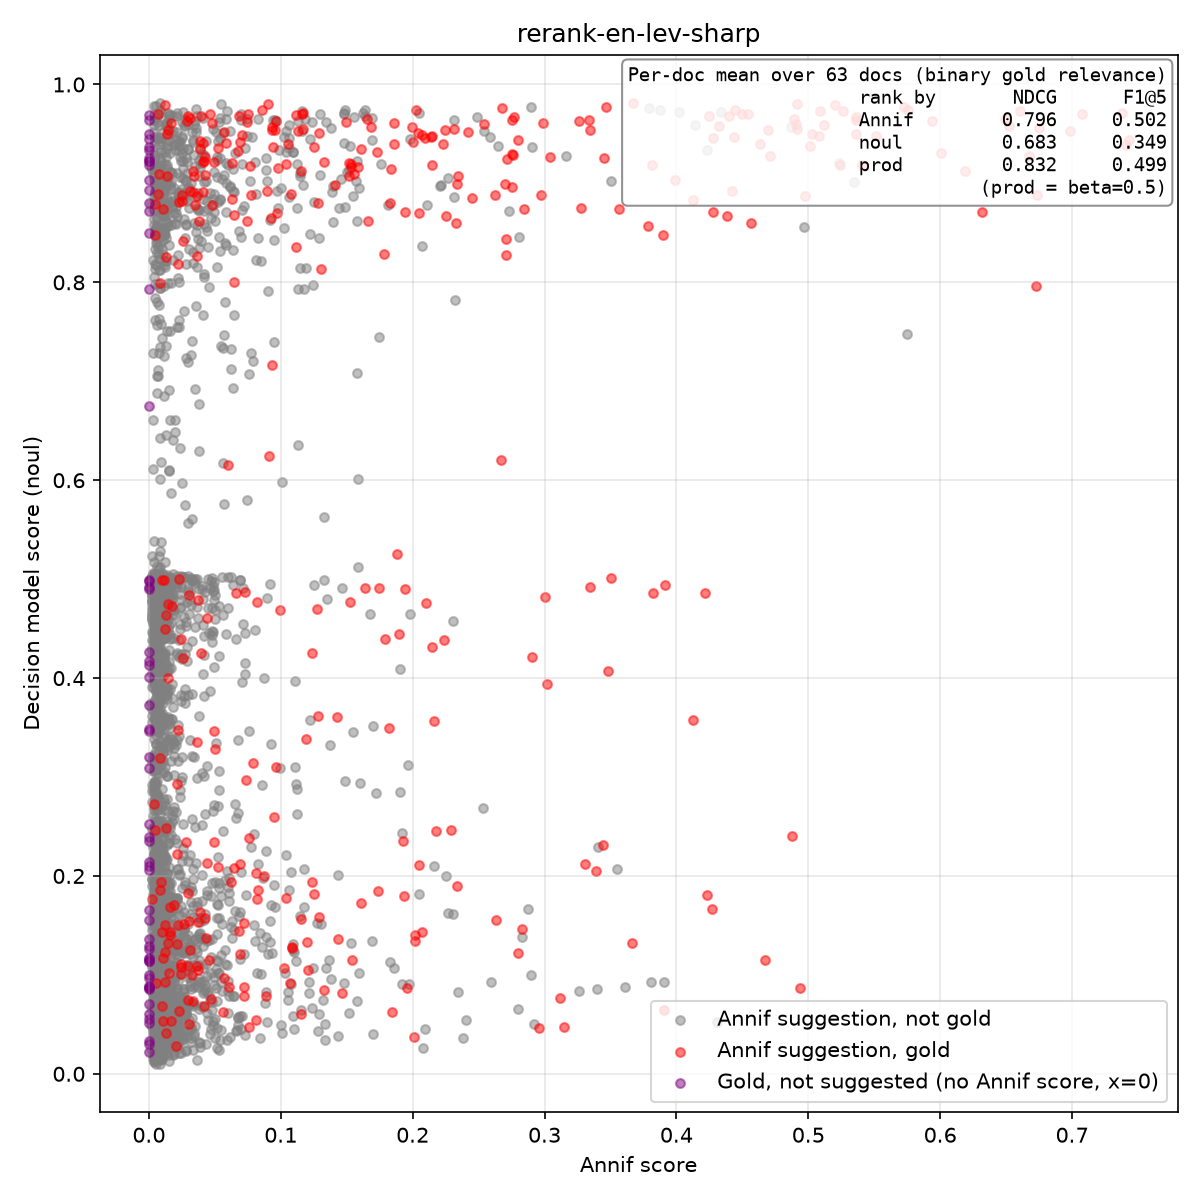

Data behind this chart, as committed beside it:
isbn, lang, yso_uri, label, source, annif_score, annif_rank, noul_score, in_gold, instruction, info, model
9789510455197, en, http://www.yso.fi/onto/yso/p1644, musicians, annif, 0.4434, 0, 0.9468, true, Is 'musicians' a central subject of this…, , ggml-org/lev-GGUF
9789510455197, en, http://www.yso.fi/onto/yso/p5072, ensembles (groups), annif, 0.4127, 1, 0.3578, true, Is 'ensembles (groups)' a central subjec…, , ggml-org/lev-GGUF
9789510455197, en, http://www.yso.fi/onto/yso/p15521, heavy metal, annif, 0.2751, 2, 0.9298, true, Is 'heavy metal' a central subject of th…, , ggml-org/lev-GGUF
9789510455197, en, http://www.yso.fi/onto/yso/p8343, know-how, annif, 0.1484, 3, 0.2959, false, Is 'know-how' a central subject of this …, , ggml-org/lev-GGUF
9789510455197, en, http://www.yso.fi/onto/yso/p26907, death metal, annif, 0.1204, 4, 0.1052, true, Is 'death metal' a central subject of th…, , ggml-org/lev-GGUF
9789510455197, en, http://www.yso.fi/onto/yso/p11597, biographies, annif, 0.1062, 5, 0.9359, false, Is 'biographies' a central subject of th…, , ggml-org/lev-GGUF
9789510455197, en, http://www.yso.fi/onto/yso/p1808, music, annif, 0.0584, 6, 0.965, false, Is 'music' a central subject of this doc…, , ggml-org/lev-GGUF
9789510455197, en, http://www.yso.fi/onto/yso/p1235, films, annif, 0.0529, 7, 0.3063, false, Is 'films' a central subject of this doc…, , ggml-org/lev-GGUF
9789510455197, en, http://www.yso.fi/onto/yso/p12480, guitarists, annif, 0.0368, 8, 0.9678, false, Is 'guitarists' a central subject of thi…, , ggml-org/lev-GGUF
9789510455197, en, http://www.yso.fi/onto/yso/p5619, attitudes, annif, 0.0321, 9, 0.1732, false, Is 'attitudes' a central subject of this…, , ggml-org/lev-GGUF
9789510455197, en, http://www.yso.fi/onto/yso/p2667, guitar, annif, 0.0286, 10, 0.9212, false, Is 'guitar' a central subject of this do…, , ggml-org/lev-GGUF
9789510455197, en, http://www.yso.fi/onto/yso/p105078, United States, annif, 0.0284, 11, 0.4569, false, Is 'United States' a central subject of …, , ggml-org/lev-GGUF
9789510455197, en, http://www.yso.fi/onto/yso/p2718, biographical history, annif, 0.0273, 12, 0.8839, false, Is 'biographical history' a central subj…, , ggml-org/lev-GGUF
9789510455197, en, http://www.yso.fi/onto/yso/p10953, electric guitar, annif, 0.0257, 13, 0.8906, false, Is 'electric guitar' a central subject o…, , ggml-org/lev-GGUF
9789510455197, en, http://www.yso.fi/onto/yso/p1882, rock music, annif, 0.0251, 14, 0.9309, false, Is 'rock music' a central subject of thi…, , ggml-org/lev-GGUF
9789510455197, en, http://www.yso.fi/onto/yso/p626, death, annif, 0.0226, 15, 0.1373, false, Is 'death' a central subject of this doc…, , ggml-org/lev-GGUF
9789510455197, en, http://www.yso.fi/onto/yso/p20683, vintage cars, annif, 0.021, 16, 0.0296, false, Is 'vintage cars' a central subject of t…, , ggml-org/lev-GGUF
9789510455197, en, http://www.yso.fi/onto/yso/p1778, histories (literary works), annif, 0.0188, 17, 0.1086, false, Is 'histories (literary works)' a centra…, , ggml-org/lev-GGUF
9789510455197, en, http://www.yso.fi/onto/yso/p8969, ghostwriters, annif, 0.0186, 18, 0.05964, false, Is 'ghostwriters' a central subject of t…, , ggml-org/lev-GGUF
9789510455197, en, http://www.yso.fi/onto/yso/p8823, producers, annif, 0.0186, 19, 0.4653, false, Is 'producers' a central subject of this…, , ggml-org/lev-GGUF
9789510455197, en, http://www.yso.fi/onto/yso/p17758, tours, annif, 0.018, 20, 0.3349, false, Is 'tours' a central subject of this doc…, , ggml-org/lev-GGUF
9789510455197, en, http://www.yso.fi/onto/yso/p3484, hate, annif, 0.0173, 21, 0.1656, false, Is 'hate' a central subject of this docu…, , ggml-org/lev-GGUF
9789510455197, en, http://www.yso.fi/onto/yso/p2352, singers, annif, 0.0158, 22, 0.3407, false, Is 'singers' a central subject of this d…, , ggml-org/lev-GGUF
9789510455197, en, http://www.yso.fi/onto/yso/p24639, stories, annif, 0.0142, 23, 0.4071, false, Is 'stories' a central subject of this d…, , ggml-org/lev-GGUF
9789510455197, en, http://www.yso.fi/onto/yso/p29778, hard rock, annif, 0.0133, 24, 0.1924, false, Is 'hard rock' a central subject of this…, , ggml-org/lev-GGUF
9789510455197, en, http://www.yso.fi/onto/yso/p29762, punk rock, annif, 0.0124, 25, 0.8493, false, Is 'punk rock' a central subject of this…, , ggml-org/lev-GGUF
9789510455197, en, http://www.yso.fi/onto/yso/p2969, pop music, annif, 0.0116, 26, 0.1249, false, Is 'pop music' a central subject of this…, , ggml-org/lev-GGUF
9789510455197, en, http://www.yso.fi/onto/yso/p8351, sound recording industry, annif, 0.0109, 27, 0.2204, false, Is 'sound recording industry' a central …, , ggml-org/lev-GGUF
9789510455197, en, http://www.yso.fi/onto/yso/p8350, record companies, annif, 0.0102, 28, 0.07158, false, Is 'record companies' a central subject …, , ggml-org/lev-GGUF
9789510455197, en, http://www.yso.fi/onto/yso/p1780, history, annif, 0.0095, 29, 0.4745, false, Is 'history' a central subject of this d…, , ggml-org/lev-GGUF
9789510455197, en, http://www.yso.fi/onto/yso/p24765, gigs (music), annif, 0.0088, 30, 0.1815, false, Is 'gigs (music)' a central subject of t…, , ggml-org/lev-GGUF
9789510455197, en, http://www.yso.fi/onto/yso/p7008, hitchhiking, annif, 0.0083, 31, 0.07088, false, Is 'hitchhiking' a central subject of th…, , ggml-org/lev-GGUF
9789510455197, en, http://www.yso.fi/onto/yso/p17963, grief, annif, 0.0079, 32, 0.4483, false, Is 'grief' a central subject of this doc…, , ggml-org/lev-GGUF
9789510455197, en, http://www.yso.fi/onto/yso/p118220, Bodom, annif, 0.0079, 33, 0.5238, false, Is 'Bodom' a central subject of this doc…, , ggml-org/lev-GGUF
9789510455197, en, http://www.yso.fi/onto/yso/p8286, grief work, annif, 0.0071, 34, 0.4787, false, Is 'grief work' a central subject of thi…, , ggml-org/lev-GGUF
9789510455197, en, http://www.yso.fi/onto/yso/p12376, folk (pop music), annif, 0.0069, 35, 0.1208, false, Is 'folk (pop music)' a central subject …, , ggml-org/lev-GGUF
9789510455197, en, http://www.yso.fi/onto/yso/p12375, soul music, annif, 0.0064, 36, 0.2232, false, Is 'soul music' a central subject of thi…, , ggml-org/lev-GGUF
9789510455197, en, http://www.yso.fi/onto/yso/p21503, indie rock, annif, 0.006, 37, 0.1057, false, Is 'indie rock' a central subject of thi…, , ggml-org/lev-GGUF
9789510455197, en, http://www.yso.fi/onto/yso/p3064, popular music, annif, 0.0057, 38, 0.8446, false, Is 'popular music' a central subject of …, , ggml-org/lev-GGUF
9789510455197, en, http://www.yso.fi/onto/yso/p5538, music life, annif, 0.0056, 39, 0.9176, false, Is 'music life' a central subject of thi…, , ggml-org/lev-GGUF
9789510455197, en, http://www.yso.fi/onto/yso/p14669, music industry, annif, 0.0056, 40, 0.1501, false, Is 'music industry' a central subject of…, , ggml-org/lev-GGUF
9789510455197, en, http://www.yso.fi/onto/yso/p6936, human relations, annif, 0.0055, 41, 0.4713, false, Is 'human relations' a central subject o…, , ggml-org/lev-GGUF
9789510455197, en, http://www.yso.fi/onto/yso/p12687, audio recordings, annif, 0.0054, 42, 0.353, false, Is 'audio recordings' a central subject …, , ggml-org/lev-GGUF
9789510455197, en, http://www.yso.fi/onto/yso/p104990, United Kingdom, annif, 0.0052, 43, 0.3981, false, Is 'United Kingdom' a central subject of…, , ggml-org/lev-GGUF
9789510455197, en, http://www.yso.fi/onto/yso/p26264, swastika, annif, 0.0051, 44, 0.4395, false, Is 'swastika' a central subject of this …, , ggml-org/lev-GGUF
9789510455197, en, http://www.yso.fi/onto/yso/p10700, professionals, annif, 0.0051, 45, 0.3332, false, Is 'professionals' a central subject of …, , ggml-org/lev-GGUF
9789510455197, en, http://www.yso.fi/onto/yso/p29890, doo wop, annif, 0.0051, 46, 0.2341, false, Is 'doo wop' a central subject of this d…, , ggml-org/lev-GGUF
9789510455197, en, http://www.yso.fi/onto/yso/p5328, actors (stage artists), annif, 0.0047, 47, 0.1707, false, Is 'actors (stage artists)' a central su…, , ggml-org/lev-GGUF
9789510455197, en, http://www.yso.fi/onto/yso/p1223, cars, annif, 0.0047, 48, 0.0326, false, Is 'cars' a central subject of this docu…, , ggml-org/lev-GGUF
9789510455197, en, http://www.yso.fi/onto/yso/p409, kins, annif, 0.0044, 49, 0.4564, false, Is 'kins' a central subject of this docu…, , ggml-org/lev-GGUF
9789511387824, en, http://www.yso.fi/onto/yso/p8856, Finnish language, annif, 0.6607, 0, 0.9728, true, Is 'Finnish language' a central subject …, , ggml-org/lev-GGUF
9789511387824, en, http://www.yso.fi/onto/yso/p3180, Finns, annif, 0.0544, 1, 0.1201, false, Is 'Finns' a central subject of this doc…, , ggml-org/lev-GGUF
9789511387824, en, http://www.yso.fi/onto/yso/p38117, language teaching, annif, 0.053, 2, 0.9619, false, Is 'language teaching' a central subject…, , ggml-org/lev-GGUF
9789511387824, en, http://www.yso.fi/onto/yso/p2573, English language, annif, 0.0517, 3, 0.1412, false, Is 'English language' a central subject …, , ggml-org/lev-GGUF
9789511387824, en, http://www.yso.fi/onto/yso/p36, communication, annif, 0.0381, 4, 0.677, false, Is 'communication' a central subject of …, , ggml-org/lev-GGUF
9789511387824, en, http://www.yso.fi/onto/yso/p24613, Finnish as a second language, annif, 0.0344, 5, 0.9587, false, Is 'Finnish as a second language' a cent…, , ggml-org/lev-GGUF
9789511387824, en, http://www.yso.fi/onto/yso/p26412, training, annif, 0.0333, 6, 0.4984, false, Is 'training' a central subject of this …, , ggml-org/lev-GGUF
9789511387824, en, http://www.yso.fi/onto/yso/p11406, reading, annif, 0.0328, 7, 0.4978, false, Is 'reading' a central subject of this d…, , ggml-org/lev-GGUF
9789511387824, en, http://www.yso.fi/onto/yso/p1235, films, annif, 0.0301, 8, 0.1273, false, Is 'films' a central subject of this doc…, , ggml-org/lev-GGUF
9789511387824, en, http://www.yso.fi/onto/yso/p556, language and languages, annif, 0.0252, 9, 0.9456, false, Is 'language and languages' a central su…, , ggml-org/lev-GGUF
... 3,148 more rows
